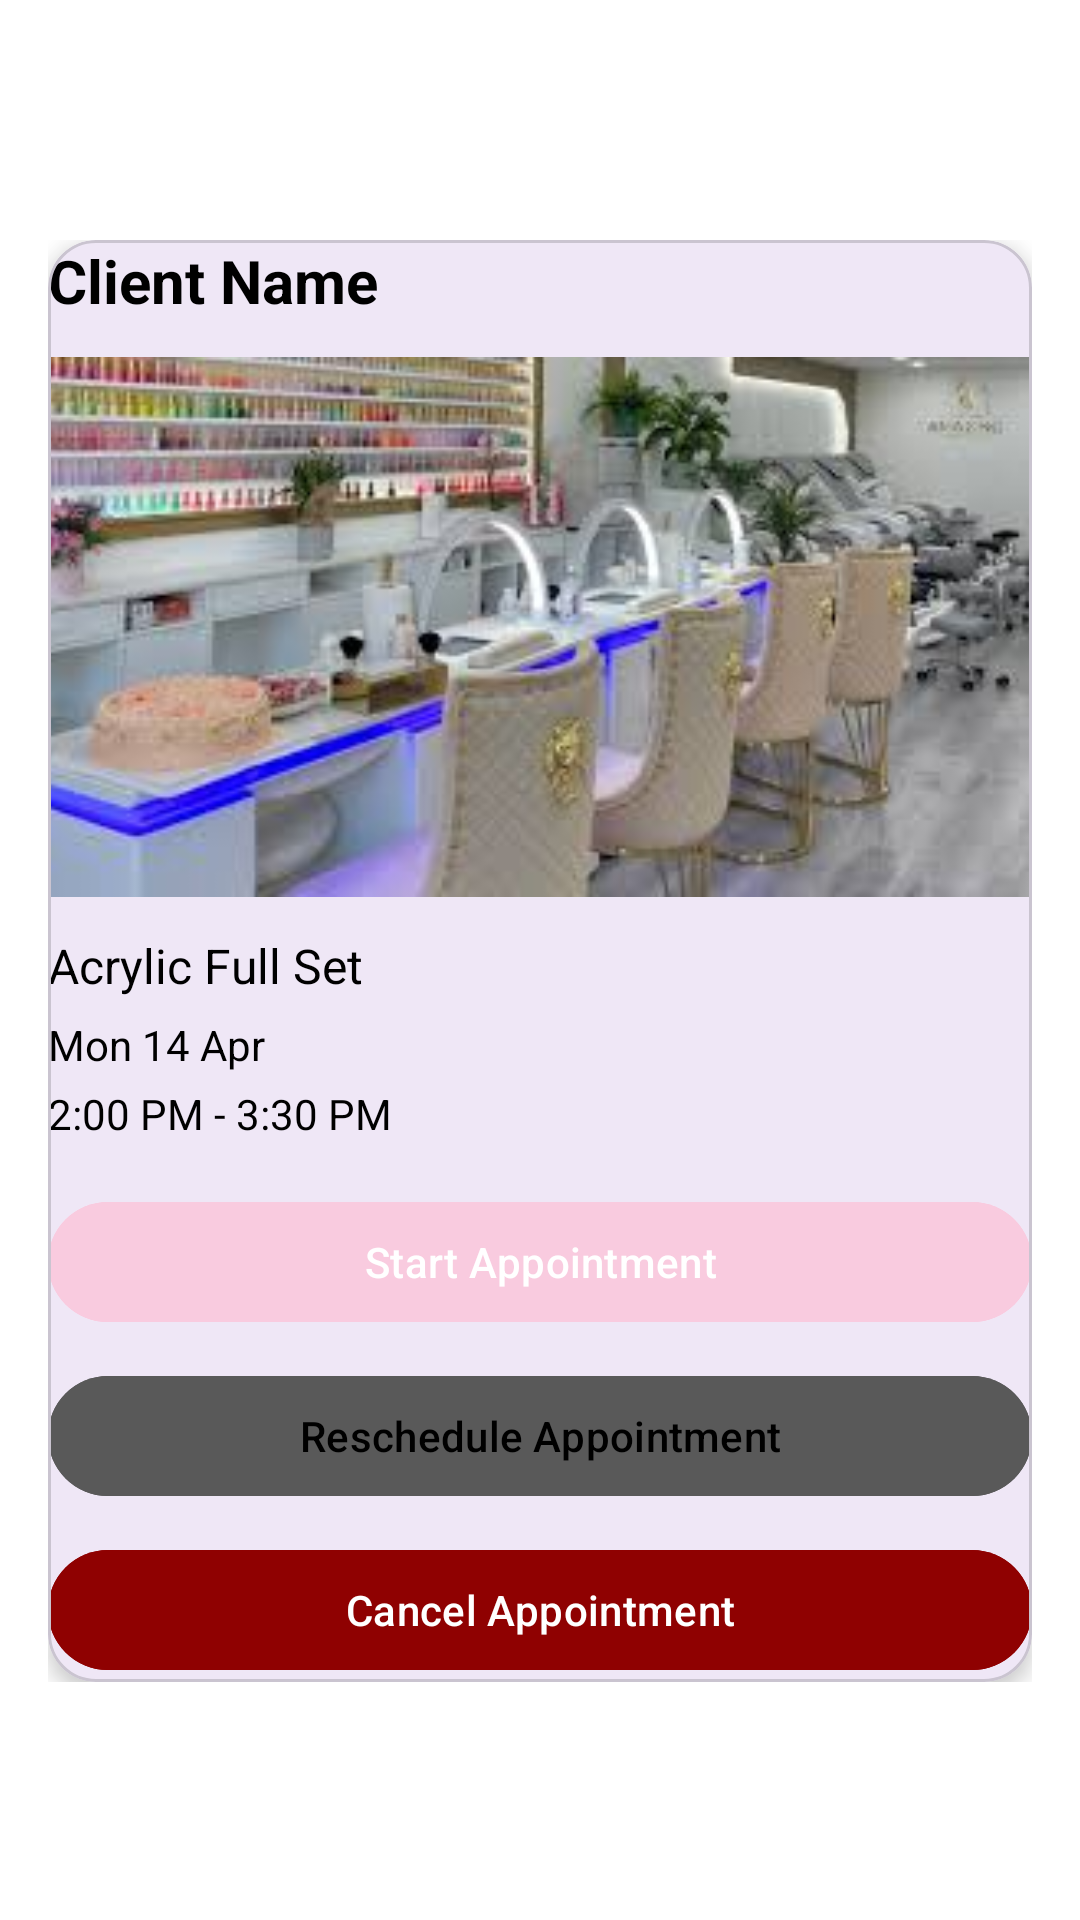

Reconstruct the res/layout file that produces this screen, plus the resources it refers to.
<!-- AndroidManifest.xml: application theme Theme.Selah -->
<!-- res/layout/activity_sp_appointment_details.xml -->
<?xml version="1.0" encoding="utf-8"?>
<androidx.coordinatorlayout.widget.CoordinatorLayout
    xmlns:android="http://schemas.android.com/apk/res/android"
    xmlns:app="http://schemas.android.com/apk/res-auto"
    android:layout_width="match_parent"
    android:layout_height="match_parent"
    android:background="@color/white">

    
    <com.google.android.material.appbar.MaterialToolbar
        android:id="@+id/toolbar"
        android:layout_width="match_parent"
        android:layout_height="wrap_content"
        android:title="Appointment Details"
        android:background="@color/white"
        android:titleTextColor="@color/black"
        app:navigationIcon="@drawable/ic_back"/>

    <ScrollView
        android:layout_width="match_parent"
        android:layout_height="match_parent"
        android:layout_marginTop="?attr/actionBarSize">

        <LinearLayout
            android:layout_width="match_parent"
            android:layout_height="wrap_content"
            android:orientation="vertical"
            android:padding="16dp">

            
            <com.google.android.material.card.MaterialCardView
                android:layout_width="match_parent"
                android:layout_height="wrap_content"
                app:cardCornerRadius="16dp"
                app:cardElevation="4dp"
                android:padding="16dp">

                <LinearLayout
                    android:layout_width="match_parent"
                    android:layout_height="wrap_content"
                    android:orientation="vertical">

                    
                    <TextView
                        android:id="@+id/tvClientName"
                        android:layout_width="wrap_content"
                        android:layout_height="wrap_content"
                        android:text="Client Name"
                        android:textSize="20sp"
                        android:textStyle="bold"
                        android:textColor="@color/black"/>

                    
                    <ImageView
                        android:id="@+id/imgInspo"
                        android:layout_width="match_parent"
                        android:layout_height="180dp"
                        android:layout_marginTop="12dp"
                        android:scaleType="centerCrop"
                        android:background="@drawable/placeholder_banner"/>

                    
                    <TextView
                        android:id="@+id/tvServiceName"
                        android:layout_width="wrap_content"
                        android:layout_height="wrap_content"
                        android:text="Acrylic Full Set"
                        android:textSize="16sp"
                        android:textColor="@color/black"
                        android:layout_marginTop="12dp"/>

                    
                    <TextView
                        android:id="@+id/tvDate"
                        android:layout_width="wrap_content"
                        android:layout_height="wrap_content"
                        android:text="Mon 14 Apr"
                        android:textColor="@color/black"
                        android:layout_marginTop="6dp"/>

                    
                    <TextView
                        android:id="@+id/tvTime"
                        android:layout_width="wrap_content"
                        android:layout_height="wrap_content"
                        android:text="2:00 PM - 3:30 PM"
                        android:textColor="@color/black"
                        android:layout_marginTop="4dp"/>

                    
                    <com.google.android.material.button.MaterialButton
                        android:id="@+id/btnStartAppointment"
                        android:layout_width="match_parent"
                        android:layout_height="wrap_content"
                        android:text="Start Appointment"
                        android:layout_marginTop="16dp"
                        android:textColor="@color/white"
                        android:backgroundTint="@color/signaturePink"/>

                    
                    <com.google.android.material.button.MaterialButton
                        android:id="@+id/btnReschedule"
                        android:layout_width="match_parent"
                        android:layout_height="wrap_content"
                        android:text="Reschedule Appointment"
                        android:layout_marginTop="10dp"
                        android:backgroundTint="@color/textGrey"
                        android:textColor="@color/black"/>

                    
                    <com.google.android.material.button.MaterialButton
                        android:id="@+id/btnCancel"
                        android:layout_width="match_parent"
                        android:layout_height="wrap_content"
                        android:text="Cancel Appointment"
                        android:layout_marginTop="10dp"
                        android:backgroundTint="@color/invalidRed"
                        android:textColor="@color/white"/>

                </LinearLayout>

            </com.google.android.material.card.MaterialCardView>

        </LinearLayout>

    </ScrollView>

</androidx.coordinatorlayout.widget.CoordinatorLayout>
<!-- resources referenced by this layout -->
<resources>
  <color name="black">#FF000000</color>
  <color name="invalidRed">#8F0101</color>
  <color name="signaturePink">#F9CBDF</color>
  <color name="textGrey">#595959</color>
  <color name="white">#FFFFFFFF</color>
  <!-- drawable placeholder_banner: jpg bitmap (drawable, 10234 bytes) -->
  <style name="Theme.Selah" parent="Theme.Material3.DayNight.NoActionBar">
          
          <item name="android:statusBarColor">@android:color/transparent</item>
          <item name="android:navigationBarColor">@android:color/black</item>
      </style>
</resources>
